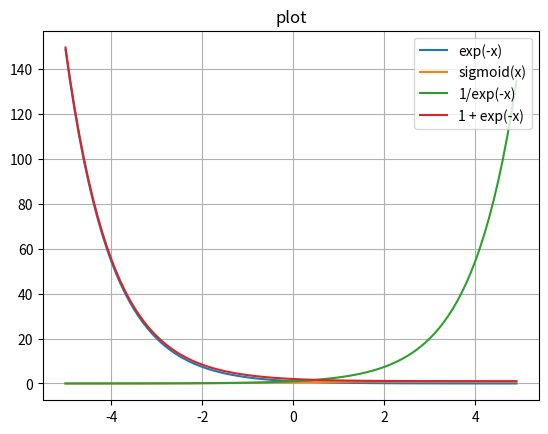

Write Python code to recreate this figure.
import numpy as np
import matplotlib.pyplot as plt

x = np.arange(-5, 5, 0.1)
y = np.exp(-x)
plt.plot(x, y, label="exp(-x)")

x = np.arange(-5, 5, 0.1)
y = 1 / (1 + np.exp(-x))
plt.plot(x, y, label="sigmoid(x)")

x = np.arange(-5, 5, 0.1)
y = 1 / np.exp(-x)
plt.plot(x, y, label="1/exp(-x)")

x = np.arange(-5, 5, 0.1)
y = 1 + np.exp(-x)
plt.plot(x, y, label="1 + exp(-x)")

plt.title("plot")
# plt.xlim(-1, 1)
# plt.ylim(-1, 1)
plt.legend(loc = 'upper right')
plt.grid()
plt.show()
